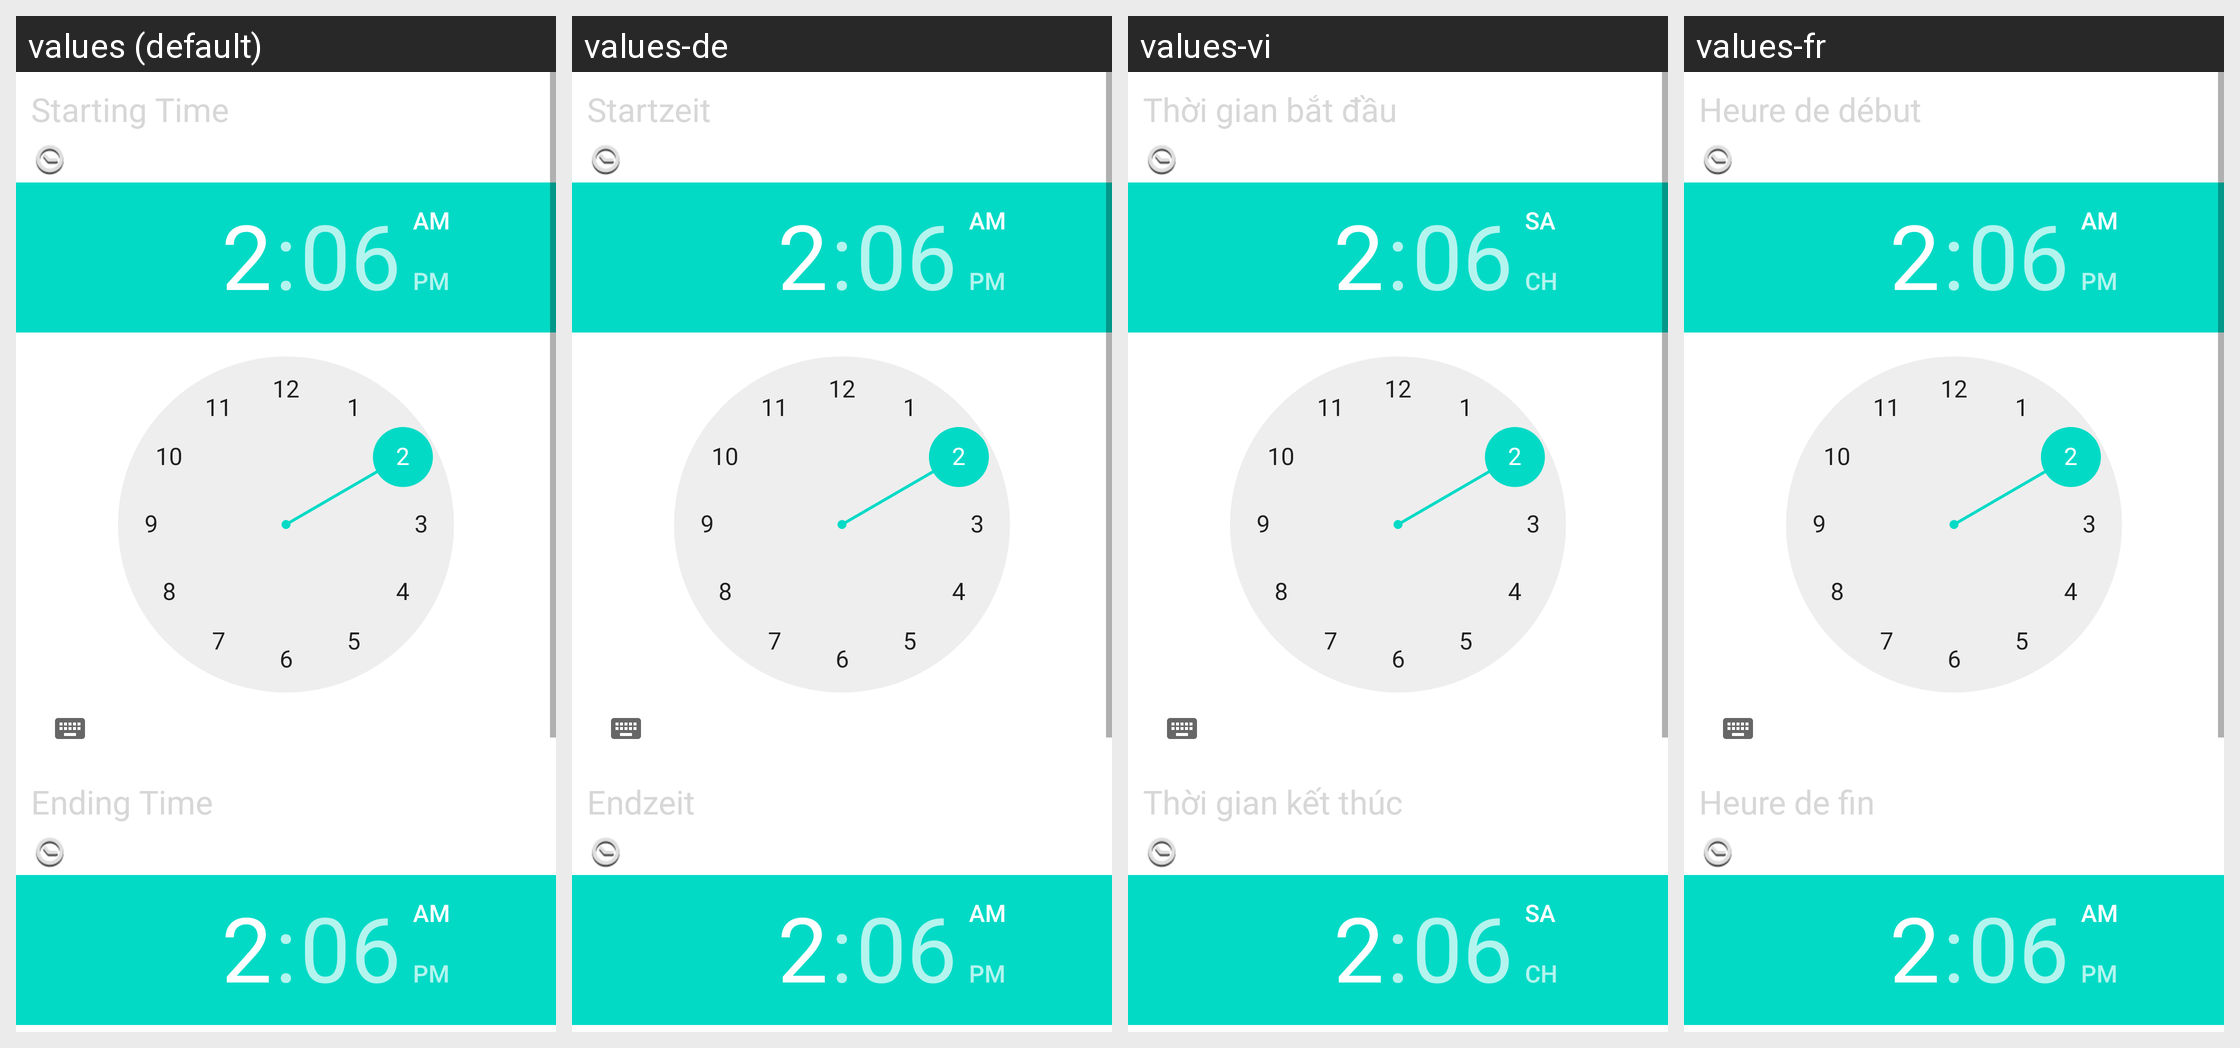

The same Android screen rendered under several of its app's locales, left to right. List the strings drawn on it with the default value and each locale's translation.
Android screen res/layout/wifi_timer.xml rendered under 4 locales, left to right: values (default), values-de, values-vi, values-fr. Device: Nexus 5 (rendered at 1080×1920; each locale shown at half size, 540×960, under a caption strip naming it); theme Theme.MaterialComponents.DayNight.NoActionBar.
Other locales in the repository, not shown: values-ar, values-az, values-ca, values-cs, values-da, values-en-rPH, values-en-rUS, values-es, values-es-rES, values-es-rUS, values-et, values-eu, values-fa, values-fi, values-fr-rCA, values-ga, values-gl, values-hr, values-hu, values-in, values-is, values-it, values-iw, values-ja, values-ko, values-lt, values-lv, values-ms, values-nb, values-nl, values-pl, values-pt, values-pt-rBR, values-pt-rPT, values-ro, values-sk, values-sl, values-sr, values-sv, values-tr, values-ur, values-uz, values-zh-rCN, values-zh-rHK, values-zh-rSG, values-zh-rTW.
Strings drawn on this screen, with the default value and each locale's value (text and hints the layout hard-codes, and strings that could not be matched under every locale, appear in the picture but are not listed):

wifitimer_starttime_title
  values: Starting Time
  values-de: Startzeit
  values-vi: Thời gian bắt đầu
  values-fr: Heure de début

wifitimer_endtime_title
  values: Ending Time
  values-de: Endzeit
  values-vi: Thời gian kết thúc
  values-fr: Heure de fin
